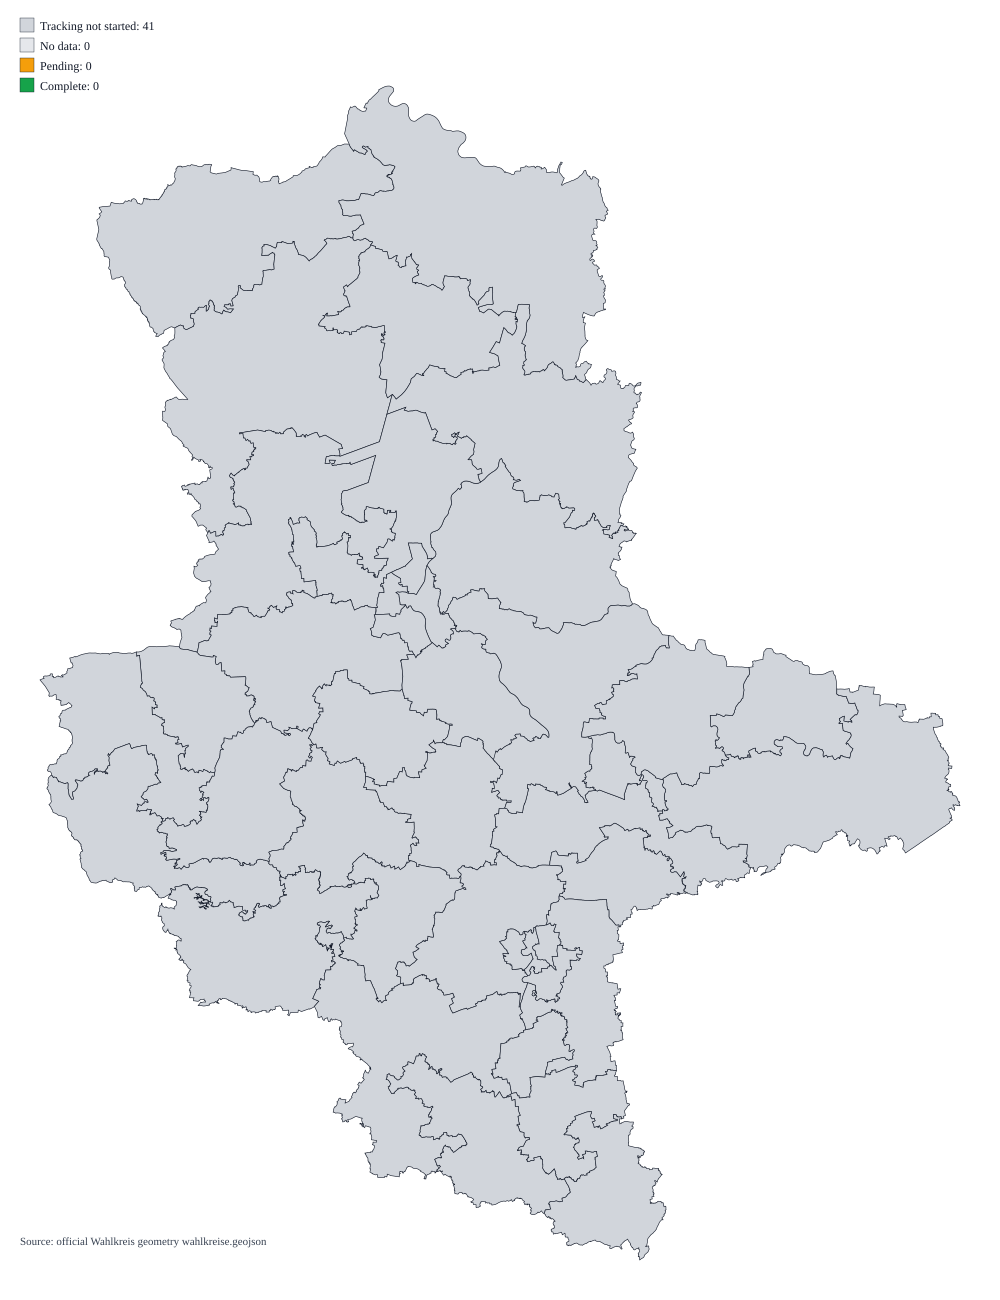

Source data for this figure (header and first rows):
wahlkreisnummer, wahlkreisname, status, reported_precincts, total_precincts, municipalities_total, municipalities_complete, municipalities_pending, municipalities_no_data
1, Salzwedel, prestart, , , 10, 0, 0, 10
2, Gardelegen-Klötze, prestart, , , 4, 0, 0, 4
3, Havelberg-Osterburg, prestart, , , 21, 0, 0, 21
4, Stendal, prestart, , , 2, 0, 0, 2
5, Genthin, prestart, , , 5, 0, 0, 5
6, Burg, prestart, , , 4, 0, 0, 4
7, Haldensleben, prestart, , , 16, 0, 0, 16
8, Wolmirstedt, prestart, , , 10, 0, 0, 10
9, Oschersleben-Wanzleben, prestart, , , 7, 0, 0, 7
10, Magdeburg I, prestart, , , 1, 0, 0, 1
11, Magdeburg II, prestart, , , 1, 0, 0, 1
12, Magdeburg III, prestart, , , 1, 0, 0, 1
13, Magdeburg IV, prestart, , , 1, 0, 0, 1
14, Halberstadt, prestart, , , 4, 0, 0, 4
15, Blankenburg, prestart, , , 4, 0, 0, 4
16, Wernigerode, prestart, , , 3, 0, 0, 3
17, Quedlinburg, prestart, , , 8, 0, 0, 8
18, Aschersleben, prestart, , , 4, 0, 0, 4
19, Staßfurt, prestart, , , 7, 0, 0, 7
20, Schönebeck, prestart, , , 4, 0, 0, 4
21, Bernburg, prestart, , , 8, 0, 0, 8
22, Köthen, prestart, , , 4, 0, 0, 4
23, Zerbst, prestart, , , 4, 0, 0, 4
24, Wittenberg, prestart, , , 2, 0, 0, 2
25, Jessen, prestart, , , 5, 0, 0, 5
26, Dessau-Roßlau, prestart, , , 1, 0, 0, 1
27, Dessau-Roßlau-Wittenberg, prestart, , , 3, 0, 0, 3
28, Bitterfeld-Wolfen, prestart, , , 3, 0, 0, 3
29, Saalekreis, prestart, , , 5, 0, 0, 5
30, Eisleben, prestart, , , 11, 0, 0, 11
31, Sangerhausen, prestart, , , 8, 0, 0, 8
32, Querfurt, prestart, , , 17, 0, 0, 17
33, Merseburg, prestart, , , 3, 0, 0, 3
34, Bad Dürrenberg-Saalekreis, prestart, , , 6, 0, 0, 6
35, Halle I, prestart, , , 1, 0, 0, 1
36, Halle II, prestart, , , 1, 0, 0, 1
37, Halle III, prestart, , , 1, 0, 0, 1
38, Halle IV, prestart, , , 1, 0, 0, 1
39, Weißenfels, prestart, , , 3, 0, 0, 3
40, Naumburg, prestart, , , 15, 0, 0, 15
41, Zeitz, prestart, , , 8, 0, 0, 8
